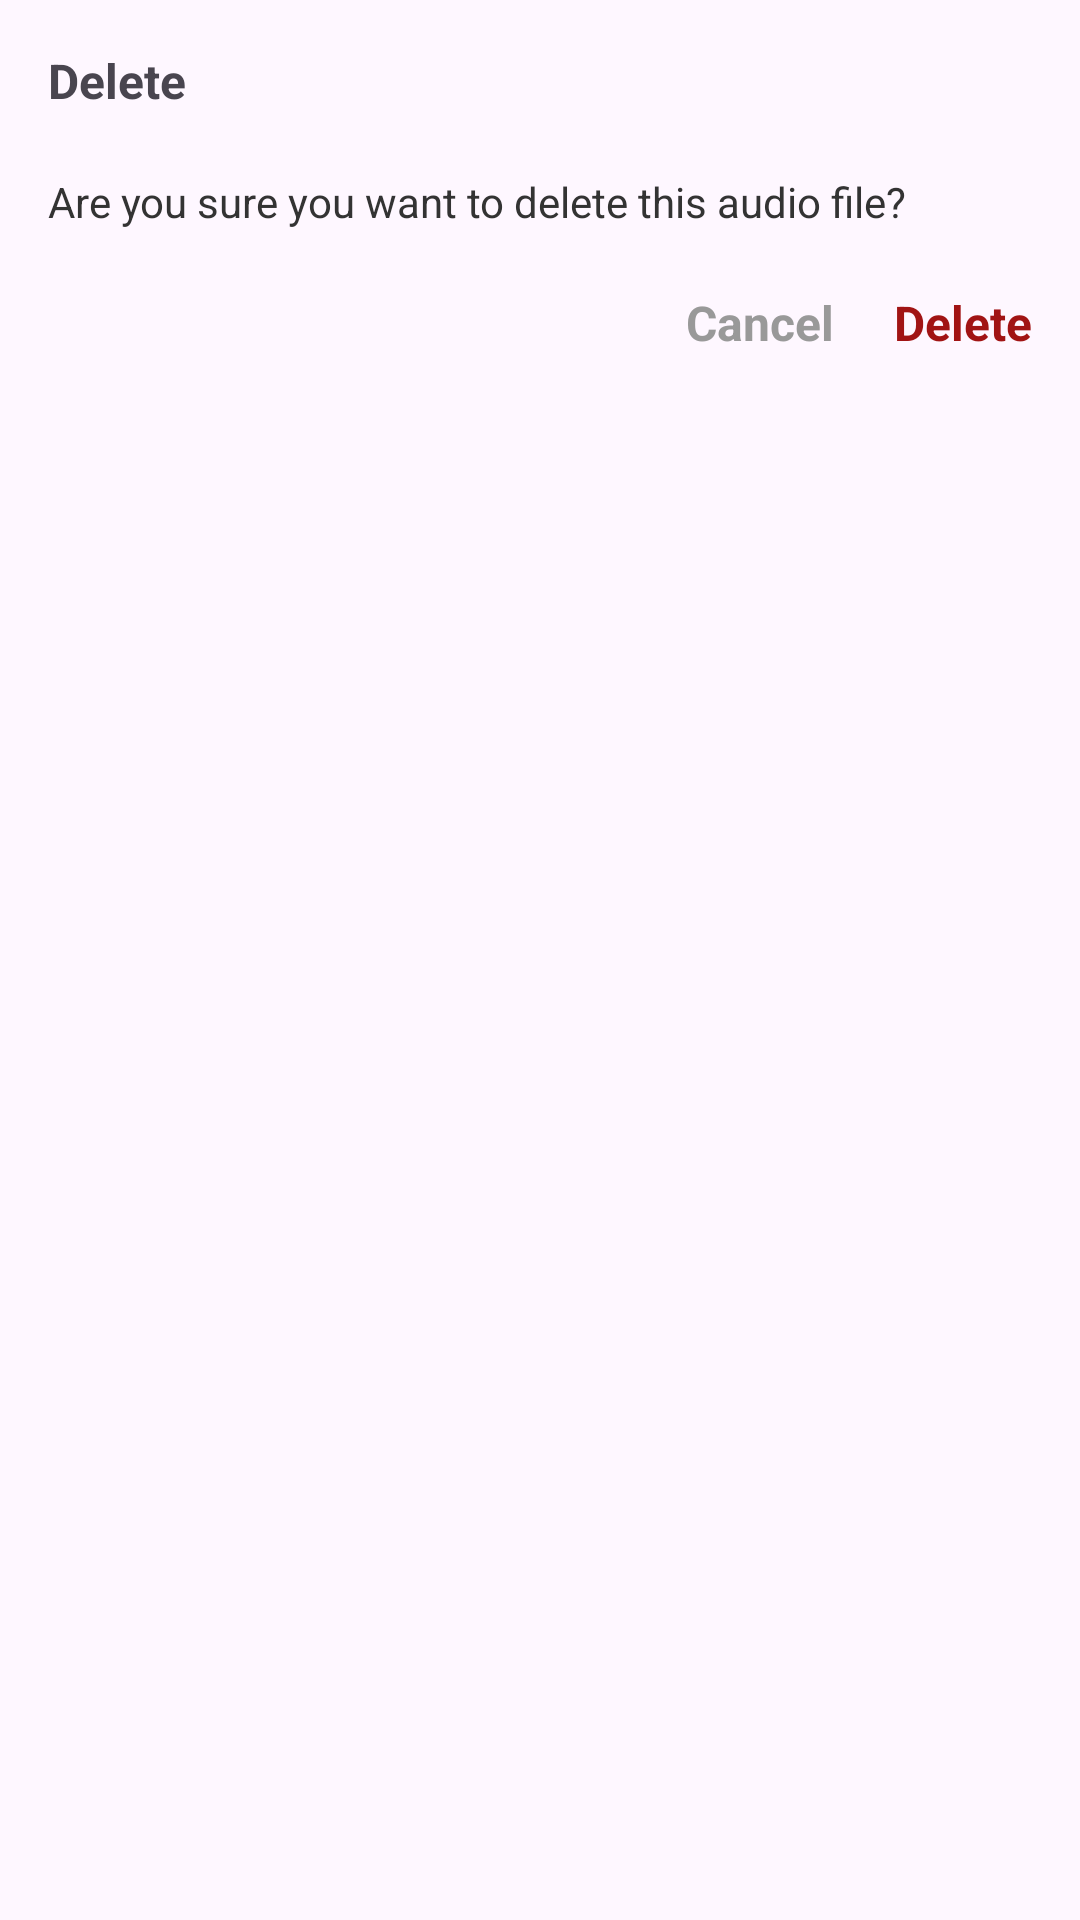

The Android layout XML behind this screen, and the referenced resources:
<!-- AndroidManifest.xml: application theme Theme.AudioEditor -->
<!-- res/layout/delete_dialog.xml -->
<?xml version="1.0" encoding="utf-8"?>
<androidx.constraintlayout.widget.ConstraintLayout xmlns:android="http://schemas.android.com/apk/res/android"
    android:layout_width="match_parent"
    xmlns:app="http://schemas.android.com/apk/res-auto"
    xmlns:tools="http://schemas.android.com/tools"
    android:padding="16dp"
    android:layout_height="match_parent">


    <TextView
        android:id="@+id/tvDeleteDD"
        android:layout_width="0dp"
        android:layout_height="wrap_content"
        android:text="Delete"
        android:textSize="16sp"
        android:textStyle="bold"
        app:layout_constraintStart_toStartOf="parent"
        app:layout_constraintTop_toTopOf="parent" />

    <TextView
        android:id="@+id/tvDeleteTextDD"
        android:layout_width="0dp"
        android:layout_height="wrap_content"
        android:layout_marginTop="20dp"
        android:inputType="text"
        android:text="Are you sure you want to delete this audio file?"
        android:textColor="#333333"
        android:textSize="14sp"
        app:layout_constraintEnd_toEndOf="parent"
        app:layout_constraintStart_toStartOf="parent"
        app:layout_constraintTop_toBottomOf="@+id/tvDeleteDD" />

    <TextView
        android:id="@+id/tvCancelDD"
        android:layout_width="wrap_content"
        android:layout_height="wrap_content"
        android:layout_marginTop="20dp"
        android:layout_marginEnd="20dp"
        android:text="Cancel"
        android:textStyle="bold"
        android:textSize="16sp"
        android:textColor="#999999"
        app:layout_constraintEnd_toStartOf="@+id/tvDeleteBtnDD"
        app:layout_constraintTop_toBottomOf="@+id/tvDeleteTextDD" />

    <TextView
        android:id="@+id/tvDeleteBtnDD"
        android:layout_width="wrap_content"
        android:layout_height="wrap_content"
        android:layout_marginTop="20dp"
        android:text="Delete"
        android:textStyle="bold"
        android:textSize="16sp"
        android:textColor="#A11414"
        app:layout_constraintEnd_toEndOf="parent"
        app:layout_constraintTop_toBottomOf="@+id/tvDeleteTextDD" />


</androidx.constraintlayout.widget.ConstraintLayout>
<!-- resources referenced by this layout -->
<resources>
  <style name="Theme.AudioEditor" parent="Base.Theme.AudioEditor">
  
          <item name="colorAccent">@color/appBlue</item>
          <item name="colorPrimary">@color/appBlue</item>
  
  
  
  
          
          <item name="popupMenuStyle">@style/popupOverflowMenu</item>
      </style>
  <style name="Base.Theme.AudioEditor" parent="Theme.Material3.DayNight.NoActionBar">
          
          
  
      </style>
  <color name="appBlue">#1071E3</color>
  <style name="popupOverflowMenu" parent="@style/Widget.MaterialComponents.PopupMenu.Overflow">
          <item name="android:popupBackground">@drawable/popupmenu_background</item>
      </style>
  <!-- drawable popupmenu_background (drawable) -->
  <?xml version="1.0" encoding="utf-8"?>
  <shape xmlns:android="http://schemas.android.com/apk/res/android">
      <solid android:color="?attr/colorSurface" />
  
      <corners
          android:radius="8dp"/>
  
  </shape>
</resources>
